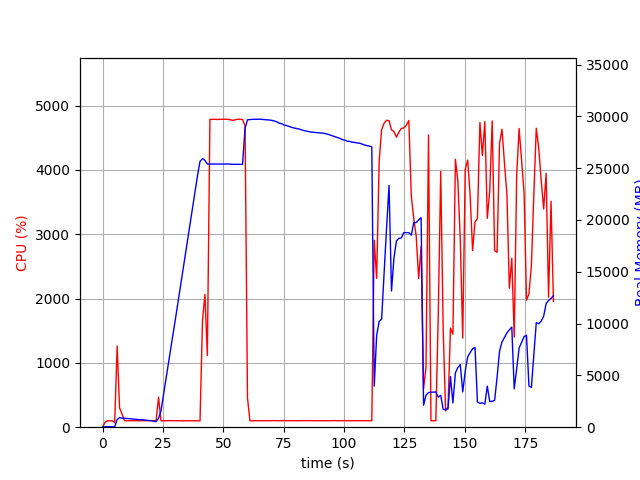

The file beside this chart, header and first rows:
elapsed_time, nproc, cpu, mem_real, mem_virtual
3.695487976074219e-05, 1, 0.0, 5.125, 2925
1.007, 1, 75.5, 49.15, 645.4
2.015, 1, 100.2, 49.15, 645.4
3.022, 1, 99.3, 49.15, 645.4
4.028, 1, 100.4, 49.15, 645.4
5.035, 2, 70.6, 43.38, 3326
6.043, 1, 1261, 738.5, 4770
7.051, 1, 300.6, 932.8, 4890
8.06, 1, 205.2, 866.3, 4970
9.069, 1, 101.2, 861.5, 4970
10.08, 1, 100.3, 844.6, 4970
11.08, 1, 101.3, 822.9, 4970
12.09, 1, 101.3, 799.4, 4970
13.1, 1, 100.3, 781.5, 4970
14.11, 1, 103.1, 759, 4970
15.11, 1, 99.2, 732.8, 4970
16.12, 1, 101.2, 726.2, 4970
17.13, 1, 101.2, 699.7, 4970
18.14, 1, 101.0, 681.1, 4970
19.15, 1, 100.1, 647, 4970
20.16, 1, 101.0, 635.2, 4970
21.17, 1, 101.1, 556.2, 4970
22.18, 1, 101.0, 546, 4970
23.19, 1, 465.1, 854.0, 6949
24.2, 1, 101.0, 1574, 61871
25.21, 1, 100.9, 3092, 61871
26.22, 1, 101.0, 4610, 61871
27.23, 1, 101.0, 6095, 61871
28.24, 1, 102.8, 7592, 61871
29.25, 1, 100.9, 9067, 61871
30.26, 1, 100.9, 10572, 61871
31.27, 1, 101.0, 12095, 61871
32.28, 1, 101.0, 13626, 61871
33.29, 1, 98.9, 15166, 61871
34.3, 1, 100.9, 16652, 61871
35.31, 1, 100.0, 18176, 61871
36.32, 1, 99.0, 19712, 61871
37.33, 1, 99.9, 21266, 61871
38.35, 1, 99.9, 22800, 61871
39.36, 1, 100.0, 24330, 61871
40.37, 1, 99.0, 25662, 61871
41.38, 1, 1653, 25915, 61873
42.39, 1, 2064, 25753, 61886
43.4, 1, 1114, 25397, 61886
44.45, 1, 4786, 25397, 61886
45.5, 1, 4788, 25397, 61886
46.55, 1, 4788, 25397, 61886
47.59, 1, 4784, 25397, 61886
48.64, 1, 4788, 25397, 61886
49.69, 1, 4788, 25397, 61886
50.73, 1, 4789, 25397, 61886
51.77, 1, 4788, 25397, 61886
52.8, 1, 4783, 25397, 61886
53.84, 1, 4770, 25369, 61886
54.87, 1, 4781, 25369, 61886
55.91, 1, 4790, 25369, 61886
56.94, 1, 4788, 25369, 61886
57.98, 1, 4785, 25369, 61886
59.01, 1, 4686, 28838, 65175
60.02, 1, 453.0, 29664, 66033
... 125 more rows
